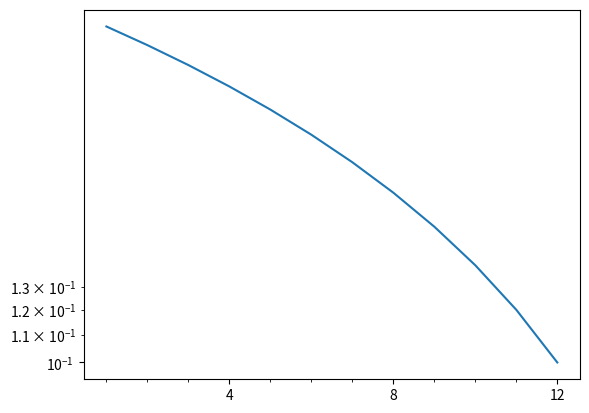

Write the Python code that produced this figure.
import matplotlib.pyplot as plt
from matplotlib.ticker import MultipleLocator, LogLocator

x = [1, 2, 3, 4, 5, 6,
	7, 8, 9, 10, 11, 12]

y = [0.32, 0.30, 0.28, 0.26,
	0.24, 0.22, 0.20, 0.18,
	0.16, 0.14, 0.12, 0.10]

fig = plt.figure()
ax1 = fig.add_subplot(111)

x_major = MultipleLocator(4)
x_minor = MultipleLocator(1)

ax1.xaxis.set_major_locator(x_major)
ax1.xaxis.set_minor_locator(x_minor)
ax1.set_yscale("log")

y_major = LogLocator(base = 10)
y_minor = LogLocator(base = 10, subs =[1.1, 1.2, 1.3])

ax1.yaxis.set_major_locator(y_major)
ax1.yaxis.set_minor_locator(y_minor)

ax1.plot(x, y)

plt.show()
